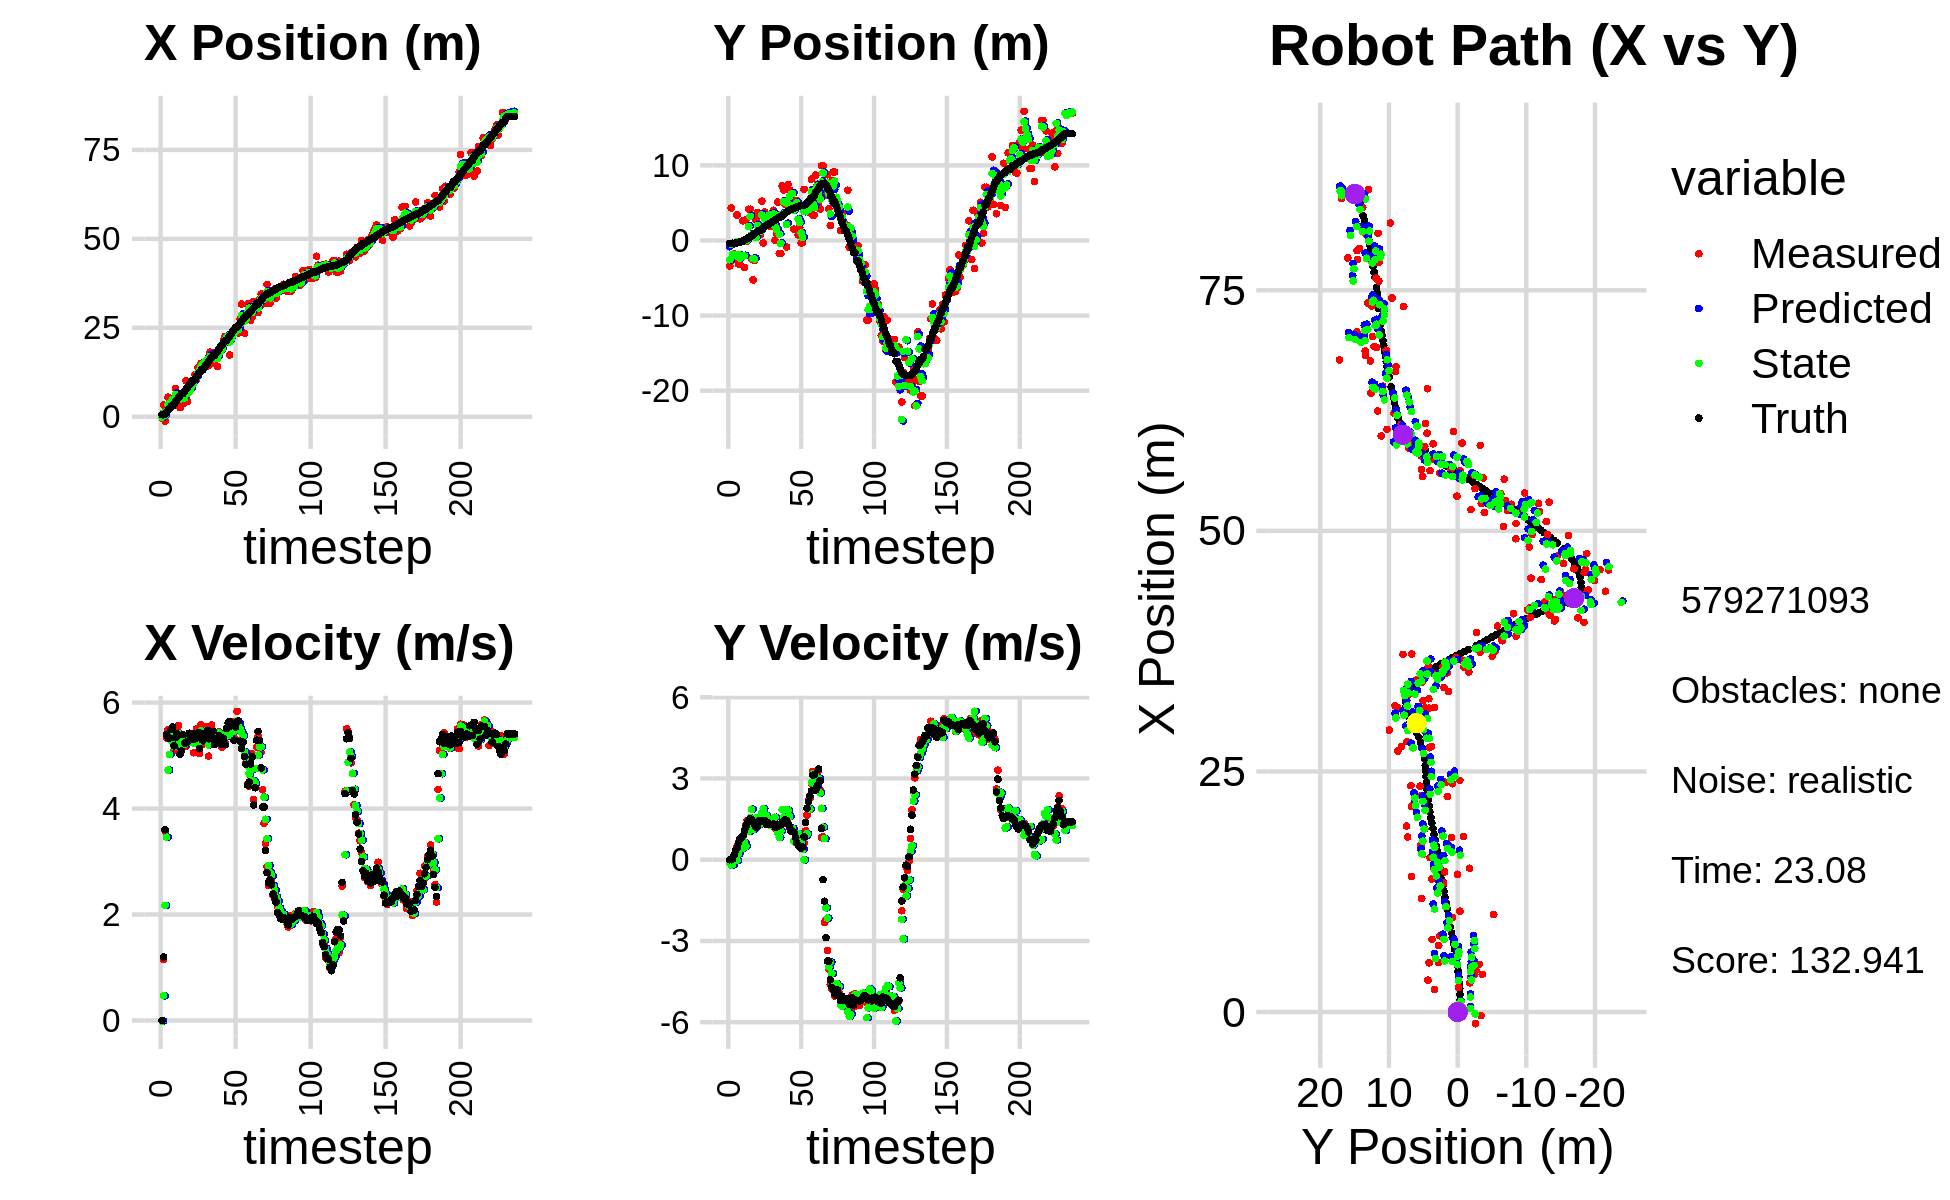

Source data for this figure (header and first rows):
-3.743504881267835649e-01, -3.409026652522401779e+00, 0.000000000000000000e+00, 0.000000000000000000e+00, 0.000000000000000000e+00, 0.000000000000000000e+00, 0.000000000000000000e+00, 0.000000000000000000e+00, -9.591445544746961260e-02, -8.311636659014481898e-01, 0.000000000000000000e+00, 0.000000000000000000e+00, 5.555132624243664941e-01, -3.765435514379943394e-01, 0.000000000000000000e+00, 0.000000000000000000e+00, 0.000000000000000000e+00, -2.723863581195473671e-04
-3.743504881267835649e-01, -3.409026652522401779e+00, 0.000000000000000000e+00, 0.000000000000000000e+00, -9.591445544746961260e-02, -8.311636659014481898e-01, 0.000000000000000000e+00, 0.000000000000000000e+00, -2.081764409120950565e-01, -2.567656599371718418e+00, -1.018450387393253151e-02, -1.126745823027011789e-01, 5.555132624243664941e-01, -3.765435514379943394e-01, 0.000000000000000000e+00, 0.000000000000000000e+00, 0.000000000000000000e+00, -2.723863581195473671e-04
3.307147145346828410e+00, 4.319608118782724659e+00, 1.149000030107717896e+00, 2.063520973465530518e-04, -2.091948912994883170e-01, -2.578924057601988729e+00, -1.018450387393253151e-02, -1.126745823027011789e-01, 1.098388108344888314e+00, -4.801160534623587495e-01, 4.657726864125026345e-01, -2.049401604194288629e-01, 5.700968497921077294e-01, -3.765417061580238478e-01, 1.199999999999999956e+00, 0.000000000000000000e+00, 1.200000047683715820e+00, -1.795927673811092973e-04
-1.213995933852339615e+00, -2.593655716456344518e+00, 3.575940879129507977e+00, 2.055849296119871203e-02, 1.144965376986138539e+00, -5.006100695043016469e-01, 4.657726864125026345e-01, -2.049401604194288629e-01, 3.608270271409828034e-01, -1.835665697632892002e+00, 2.173303468930296578e+00, -1.839512032351452442e-01, 7.465494865547788184e-01, -3.761750557568174225e-01, 3.600000000000000089e+00, 3.200000000000000067e-02, 3.599999904632568359e+00, -5.749050993472337723e-03
3.036114096615329494e+00, -1.778666555358320744e+00, 5.332084886931188095e+00, 1.429263401915801812e-01, 5.781573740340124612e-01, -1.854060817956406426e+00, 2.173303468930296578e+00, -1.839512032351452442e-01, 1.550653312046065935e+00, -1.858425824013049565e+00, 3.460592106592576211e+00, -6.448776345376784624e-02, 1.222238420900697564e+00, -3.691137425629038571e-01, 5.400999999999999801e+00, 1.670000000000000095e-01, 5.403999805450439453e+00, -2.679854631423950195e-02
5.507732510543615234e+00, -2.192340475799723798e+00, 5.491150698605498093e+00, 3.118717768640758004e-01, 1.896712522705323645e+00, -1.864874600358426449e+00, 3.460592106592576211e+00, -6.448776345376784624e-02, 3.340357984557422277e+00, -2.025660726906759912e+00, 4.727310179751343711e+00, 1.695092111614878716e-01, 1.844720720647027301e+00, -3.452843262802354762e-01, 5.336000000000000298e+00, 3.330000000000000182e-01, 5.346000194549560547e+00, -5.673439055681228638e-02
2.338196605400003403e+00, 3.391364773975062086e+00, 5.490407528792630387e+00, 4.985923123753043251e-01, 3.813089002532556560e+00, -2.008709805790611203e+00, 4.727310179751343711e+00, 1.695092111614878716e-01, 3.266398957654693902e+00, -1.369966928446622045e-01, 5.021782833787375111e+00, -2.818184680950544529e-02, 2.457845568651833013e+00, -3.017428309391652630e-01, 5.328999999999999737e+00, 4.239999999999999880e-01, 5.346000194549560547e+00, -9.056312590837478638e-02
4.951612472549459021e+00, -3.143066929164147094e+00, 5.424849810815914886e+00, 6.359617624365958566e-01, 3.768577241033431502e+00, -1.398148775256127518e-01, 5.021782833787375111e+00, -2.818184680950544529e-02, 4.230313046638931596e+00, -1.875653857327358232e+00, 5.284191743363646054e+00, 2.261850472649292454e-01, 2.975408434919543321e+00, -2.490284902735666328e-01, 5.490000000000000213e+00, 6.169999999999999929e-01, 5.524000167846679688e+00, -1.166985630989074707e-01
4.951612472549459021e+00, -3.143066929164147094e+00, 5.521190181404072028e+00, 6.472558616300672085e-01, 4.758732220975296023e+00, -1.853035352600865382e+00, 5.284191743363646054e+00, 2.261850472649292454e-01, 4.838032536975330089e+00, -2.389922139386686517e+00, 5.385248324175096357e+00, 4.199439717295830876e-01, 2.975408434919543321e+00, -2.490284902735666328e-01, 5.538000000000000256e+00, 7.580000000000000071e-01, 5.590000152587890625e+00, -1.166985630989074707e-01
3.628478902707456211e+00, -1.903472693765051460e+00, 5.090861116092649574e+00, 7.162485452894177262e-01, 5.376557369392839902e+00, -2.347927742213728131e+00, 5.385248324175096357e+00, 4.199439717295830876e-01, 4.703843498306071957e+00, -2.054846701403916676e+00, 5.169287267861693458e+00, 6.752941942248460450e-01, 3.608884691777524356e+00, -1.684265447000313776e-01, 5.184000000000000163e+00, 8.159999999999999476e-01, 5.247000217437744141e+00, -1.397755593061447144e-01
7.922210812622017428e+00, 2.615789218218134149e+00, 5.397049055095394010e+00, 8.654584753999473579e-01, 5.220772225092241037e+00, -1.987317281981431982e+00, 5.169287267861693458e+00, 6.752941942248460450e-01, 6.258107205486376223e+00, -1.581313533251986758e-01, 5.302586466281443478e+00, 4.277185382238630207e-01, 4.217267870760623261e+00, -7.763286033842703437e-02, 5.336999999999999744e+00, 8.910000000000000142e-01, 5.410999774932861328e+00, -1.590040326118469238e-01
3.919335364958456136e+00, -3.590336368723261451e+00, 5.491006676306934509e+00, 1.020328920914405080e+00, 6.788365852114520926e+00, -1.153594995028123793e-01, 5.302586466281443478e+00, 4.277185382238630207e-01, 5.700471514598857148e+00, -2.033386046250541757e+00, 5.320667821741640324e+00, 6.352875443290127988e-01, 4.826372027330863013e+00, 2.573914647350832724e-02, 5.410999999999999588e+00, 1.072000000000000064e+00, 5.515999794006347656e+00, -1.837227642536163330e-01
5.150992065724270041e+00, 2.755908412460025936e+00, 5.569074191219516301e+00, 1.287660502032542453e+00, 6.232538296773021180e+00, -1.969857291817640466e+00, 5.320667821741640324e+00, 6.352875443290127988e-01, 5.826553582444589985e+00, -3.438475582730005087e-02, 5.411497379444364597e+00, 4.934067772132963992e-01, 5.445337176120345291e+00, 1.512781806527563333e-01, 5.384999999999999787e+00, 1.195999999999999952e+00, 5.515999794006347656e+00, -2.272232323884963989e-01
2.544575810256054726e+00, -1.170652083408782462e-01, 5.375376197883475982e+00, 1.451879108964695186e+00, 6.367703320389026089e+00, 1.495592189402959044e-02, 5.411497379444364597e+00, 4.934067772132963992e-01, 4.911999368125002263e+00, 1.729059151157994606e-02, 5.280667218157589993e+00, 1.223129935568671112e+00, 5.950919985896818254e+00, 2.767075138435760029e-01, 5.027000000000000135e+00, 1.358000000000000096e+00, 5.206999778747558594e+00, -2.638033032417297363e-01
5.116292237999371828e+00, 4.158293350378296616e+00, 5.104755248852063332e+00, 1.436413090342243182e+00, 5.440066089940761351e+00, 1.396035850684470558e-01, 5.280667218157589993e+00, 1.223129935568671112e+00, 5.311266661220390262e+00, 1.872660964295988162e+00, 5.199369946462800485e+00, 1.034981872289352234e+00, 6.528926729759189307e+00, 4.367276268329678968e-01, 5.089000000000000412e+00, 1.431000000000000050e+00, 5.287000179290771484e+00, -2.742946445941925049e-01
5.116292237999371828e+00, 4.158293350378296616e+00, 5.340596180036961016e+00, 1.502775723667057584e+00, 5.831203655866670665e+00, 1.976159151524923274e+00, 5.199369946462800485e+00, 1.034981872289352234e+00, 5.562057471948004483e+00, 3.201574155452394876e+00, 5.254951337893614571e+00, 1.544569727716925023e+00, 6.528926729759189307e+00, 4.367276268329678968e-01, 5.394000000000000128e+00, 1.518999999999999906e+00, 5.604000091552734375e+00, -2.742946445941925049e-01
3.902879118340972120e+00, -2.467251735112468758e+00, 5.225872547026366277e+00, 1.482188200882996743e+00, 6.087552605737365674e+00, 3.356031128224087556e+00, 5.254951337893614571e+00, 1.544569727716925023e+00, 5.252195024772810861e+00, 7.675276673971920260e-01, 5.207561752288131451e+00, 1.863866600519501038e+00, 7.130681871814237738e+00, 6.062603431158738454e-01, 5.235999999999999766e+00, 1.493000000000000105e+00, 5.445000171661376953e+00, -2.763670086860656738e-01
1.012661254405224298e+01, -5.255725578614446114e+00, 5.175432042957287315e+00, 1.432411232724567496e+00, 5.772951200001624095e+00, 9.539143274491421742e-01, 5.207561752288131451e+00, 1.863866600519501038e+00, 7.428993540039713572e+00, -2.425467959813355279e+00, 5.312602431642162060e+00, 1.111016029221221890e+00, 7.738214373079631336e+00, 7.786605791820476741e-01, 5.240000000000000213e+00, 1.377000000000000002e+00, 5.418000221252441406e+00, -2.700122594833374023e-01
4.343573927932009582e+00, -2.671177583075143858e+00, 5.285665816915716242e+00, 1.328245004838618737e+00, 7.960253783203929956e+00, -2.314366356891233156e+00, 5.312602431642162060e+00, 1.111016029221221890e+00, 6.577979157789531683e+00, -2.481583508389198833e+00, 5.241271801213643222e+00, 1.175108883662775883e+00, 8.239332079477783566e+00, 9.127967792139626280e-01, 5.261999999999999567e+00, 1.290000000000000036e+00, 5.418000221252441406e+00, -2.461941987276077271e-01
6.912750721012782762e+00, 2.751559301083728926e+00, 5.381666982290129297e+00, 1.205356386743932307e+00, 7.102106337910895739e+00, -2.364072620022921178e+00, 5.241271801213643222e+00, 1.175108883662775883e+00, 7.032895440781210539e+00, 3.719828112585439328e-01, 5.310475851001259961e+00, 1.543608500907481362e+00, 8.844995379007400516e+00, 1.056675596817116425e+00, 5.421000000000000263e+00, 1.203999999999999959e+00, 5.552999973297119141e+00, -2.203381806612014771e-01
7.540971517228702403e+00, 3.727102323049622967e+00, 5.306534571103942000e+00, 1.242251490910247114e+00, 7.563943025881336268e+00, 5.263436613492921134e-01, 5.310475851001259961e+00, 1.543608500907481362e+00, 7.555052167634832117e+00, 2.004324519651958791e+00, 5.308324488572665700e+00, 1.300560970702495434e+00, 9.463657259834633351e+00, 1.195551438568032365e+00, 5.325999999999999623e+00, 1.270000000000000018e+00, 5.475999832153320312e+00, -2.299574166536331177e-01
9.826170325351682777e+00, 7.906459404536406721e-01, 5.323783727480732253e+00, 1.400840134706982543e+00, 8.085884616492098331e+00, 2.134380616722208135e+00, 5.308324488572665700e+00, 1.300560970702495434e+00, 8.748503085688533076e+00, 1.426237513685761460e+00, 5.363811242318524464e+00, 1.287791933553658064e+00, 1.007893359674991984e+01, 1.347202581877041450e+00, 5.410000000000000142e+00, 1.437999999999999945e+00, 5.598000049591064453e+00, -2.572963833808898926e-01
9.826170325351682777e+00, 7.906459404536406721e-01, 5.053967718047989166e+00, 1.329843806841739973e+00, 9.284884209920384990e+00, 1.555016707041127155e+00, 5.363811242318524464e+00, 1.287791933553658064e+00, 9.482469945541097900e+00, 1.198104654757427223e+00, 5.233601543170476766e+00, 1.340225170400771493e+00, 1.007893359674991984e+01, 1.347202581877041450e+00, 5.302999999999999936e+00, 1.435999999999999943e+00, 5.493999958038330078e+00, -2.572963833808898926e-01
1.179457259150604642e+01, 5.232014103672836924e+00, 5.427756504897904399e+00, 1.468873702447477392e+00, 1.000583009985814620e+01, 1.332127171797504284e+00, 5.233601543170476766e+00, 1.340225170400771493e+00, 1.069062649344811256e+01, 3.381560614742603832e+00, 5.383246870704195608e+00, 1.708226430823320152e+00, 1.069442546307198505e+01, 1.512206717131204359e+00, 5.408999999999999808e+00, 1.431999999999999940e+00, 5.596000194549560547e+00, -2.642920613288879395e-01
1.048169493670957664e+01, -3.328798574128751242e-01, 5.505467171079722277e+00, 1.453087945795221492e+00, 1.122895118051853203e+01, 3.552383257824935914e+00, 5.383246870704195608e+00, 1.708226430823320152e+00, 1.094716899191088011e+01, 1.713258005250647198e+00, 5.425393862138490064e+00, 1.885852600021865388e+00, 1.131198108211398079e+01, 1.676907940490631077e+00, 5.328999999999999737e+00, 1.409999999999999920e+00, 5.513000011444091797e+00, -2.580507695674896240e-01
1.382146131961477487e+01, 3.780512375672905989e+00, 5.328005627861182703e+00, 1.423931022492207488e+00, 1.148970837812472823e+01, 1.901843265252833870e+00, 5.425393862138490064e+00, 1.885852600021865388e+00, 1.237524571129300455e+01, 2.872561244981121753e+00, 5.436416349045870788e+00, 1.652732388613532111e+00, 1.192745768996812394e+01, 1.839469833469565163e+00, 5.437000000000000277e+00, 1.453999999999999959e+00, 5.627999782562255859e+00, -2.611506879329681396e-01
1.342038971150561899e+01, 2.035236535354000065e+00, 5.040647296717241765e+00, 1.297651353745370884e+00, 1.291888734619759127e+01, 3.037834483842475120e+00, 5.436416349045870788e+00, 1.652732388613532111e+00, 1.309888598553525796e+01, 2.551187276474025989e+00, 5.264798931819139050e+00, 1.643769980783407414e+00, 1.254664409127231650e+01, 2.003301544343371265e+00, 5.129999999999999893e+00, 1.316000000000000059e+00, 5.296000003814697266e+00, -2.519662678241729736e-01
1.500281894203553534e+01, 3.483782810674565855e+00, 5.585508434947483281e+00, 1.423302785607209353e+00, 1.362536587871717231e+01, 2.715564274552366708e+00, 5.264798931819139050e+00, 1.643769980783407414e+00, 1.415647691523286511e+01, 3.110643597752608791e+00, 5.467007481244142930e+00, 1.523801986891160309e+00, 1.314585101557953628e+01, 2.156898183406407377e+00, 5.408000000000000362e+00, 1.374000000000000110e+00, 5.579999923706054688e+00, -2.495105564594268799e-01
1.500281894203553534e+01, 3.483782810674565855e+00, 5.206616576756832870e+00, 1.326753323103047055e+00, 1.470317766335727860e+01, 3.263023796441725022e+00, 5.467007481244142930e+00, 1.523801986891160309e+00, 1.481008469836695873e+01, 3.363415747475208217e+00, 5.352964204483184218e+00, 1.472995376063954476e+00, 1.314585101557953628e+01, 2.156898183406407377e+00, 5.290000000000000036e+00, 1.318999999999999950e+00, 5.451000213623046875e+00, -2.495105564594268799e-01
1.457080763541058133e+01, 1.886056137813845623e+00, 5.465546740976158446e+00, 1.346640979085426126e+00, 1.534538111881527733e+01, 3.510715285081603465e+00, 5.352964204483184218e+00, 1.472995376063954476e+00, 1.505288385970665921e+01, 2.677288353505378637e+00, 5.390999278113611126e+00, 1.258956791286713450e+00, 1.376031100711825061e+01, 2.311477585454683847e+00, 5.373999999999999666e+00, 1.298999999999999932e+00, 5.528999805450439453e+00, -2.415755391120910645e-01
1.549009025097233128e+01, 3.078197700864336195e+00, 5.550591406818030649e+00, 1.335521358005191672e+00, 1.559198378751801961e+01, 2.803184032634050027e+00, 5.390999278113611126e+00, 1.258956791286713450e+00, 1.555763762940074457e+01, 2.940118699198979613e+00, 5.462761155031683025e+00, 1.256740847366961011e+00, 1.437451350688678708e+01, 2.460935040265583851e+00, 5.376999999999999780e+00, 1.300000000000000044e+00, 5.531000137329101562e+00, -2.361205816268920898e-01
1.604351818550583531e+01, 4.021058482719291227e+00, 5.479129647570754713e+00, 1.328977966015522538e+00, 1.610391374490391314e+01, 3.065792783935675558e+00, 5.462761155031683025e+00, 1.256740847366961011e+00, 1.608127032233790388e+01, 3.552035150144053688e+00, 5.469622402771607383e+00, 1.381654479352987908e+00, 1.488924968206064037e+01, 2.585116548814251125e+00, 5.464999999999999858e+00, 1.324999999999999956e+00, 5.624000072479248047e+00, -2.379572987556457520e-01
1.431510770332076277e+01, 1.794807422422209711e-02, 4.988866904665642643e+00, 1.173384850563467863e+00, 1.662823256261506444e+01, 3.690200598079352634e+00, 5.469622402771607383e+00, 1.381654479352987908e+00, 1.573167354527473449e+01, 1.877037850733166424e+00, 5.202294102465002901e+00, 1.568043002039016365e+00, 1.551605975582076624e+01, 2.736174268977516810e+00, 5.315999999999999837e+00, 1.221999999999999975e+00, 5.453999996185302734e+00, -2.310021221637725830e-01
1.814985430251152110e+01, 8.935358956948262765e-01, 5.382286102908167003e+00, 1.207166116953126922e+00, 1.625190295552123487e+01, 2.033842150937068105e+00, 5.202294102465002901e+00, 1.568043002039016365e+00, 1.697853689706797198e+01, 1.461036887100133796e+00, 5.342479100442522721e+00, 1.200844563000857512e+00, 1.612976252972856628e+01, 2.877032680305148915e+00, 5.320999999999999730e+00, 1.199000000000000066e+00, 5.453999996185302734e+00, -2.206338047981262207e-01
1.639896210988673886e+01, 5.110028191015460131e+00, 5.578514440712835309e+00, 1.277852183305132616e+00, 1.751278480711222585e+01, 1.581121343400219592e+00, 5.342479100442522721e+00, 1.200844563000857512e+00, 1.709427242613136855e+01, 3.332221444552089018e+00, 5.430809568437683588e+00, 9.961217404356610405e-01, 1.673772418446979060e+01, 3.013981981183529779e+00, 5.381000000000000227e+00, 1.223999999999999977e+00, 5.518000125885009766e+00, -2.251818478107452393e-01
1.494284951639481207e+01, -1.750881032218289279e+00, 5.229621041049132835e+00, 1.245969095812299088e+00, 1.763735338297513522e+01, 3.431833618595655278e+00, 5.430809568437683588e+00, 9.961217404356610405e-01, 1.660680567367350235e+01, 8.205756580114167420e-01, 5.260579654469330180e+00, 8.198518913877798076e-01, 1.725589740285559515e+01, 3.134440584336687152e+00, 5.458000000000000185e+00, 1.302000000000000046e+00, 5.611000061035156250e+00, -2.338917851448059082e-01
1.494284951639481207e+01, -1.750881032218289279e+00, 5.279232517076171582e+00, 1.257789142703291896e+00, 1.713286363912043697e+01, 9.025608471501946894e-01, 5.260579654469330180e+00, 8.198518913877798076e-01, 1.629756313741983575e+01, -3.930070619120189512e-01, 5.226244912231431172e+00, 1.067096228000019575e+00, 1.725589740285559515e+01, 3.134440584336687152e+00, 5.208000000000000185e+00, 1.288000000000000034e+00, 5.364999771118164062e+00, -2.480228692293167114e-01
1.818306300047911606e+01, 7.280336780972218591e+00, 5.370474176988344617e+00, 1.360002460156932935e+00, 1.682018762864298012e+01, -2.862974391120169937e-01, 5.226244912231431172e+00, 1.067096228000019575e+00, 1.734244470488939882e+01, 3.489093661340081809e+00, 5.333466078024644119e+00, 1.850203687830190624e+00, 1.786805713148005381e+01, 3.284626408419868415e+00, 5.306000000000000050e+00, 1.362999999999999989e+00, 5.478000164031982422e+00, -2.480228692293167114e-01
1.407633340335406302e+01, 6.737939282034462352e+00, 5.414421811294009679e+00, 1.409985496956725592e+00, 1.787579131269186306e+01, 3.674114030123100783e+00, 5.333466078024644119e+00, 1.850203687830190624e+00, 1.642808156235459904e+01, 5.182198082449769316e+00, 5.295925223825973305e+00, 1.575451033098087095e+00, 1.847092425763996459e+01, 3.439142150897213313e+00, 5.258000000000000007e+00, 1.393000000000000016e+00, 5.439000129699707031e+00, -2.547548115253448486e-01
1.905128198486939795e+01, 4.778887911122597032e+00, 5.453238275101202959e+00, 1.481888515932798356e+00, 1.695767408473719584e+01, 5.339743185759577848e+00, 5.295925223825973305e+00, 1.575451033098087095e+00, 1.775861526627035403e+01, 5.063879641885280947e+00, 5.427340555678884293e+00, 1.459969485686467339e+00, 1.907537448374396760e+01, 3.598951978317456835e+00, 5.371000000000000441e+00, 1.473999999999999977e+00, 5.568999767303466797e+00, -2.653372585773468018e-01
1.824608397465575393e+01, -8.746906090810225853e-01, 5.391484698193398373e+00, 1.457435478931445205e+00, 1.830134932183824148e+01, 5.209876590453927925e+00, 5.427340555678884293e+00, 1.459969485686467339e+00, 1.827927893527469649e+01, 2.130389737049785293e+00, 5.409346880631739296e+00, 1.848933722574503280e+00, 1.969029223878002099e+01, 3.766968174678467118e+00, 5.317000000000000171e+00, 1.437999999999999945e+00, 5.507999897003173828e+00, -2.640116810798645020e-01
1.931919497252594553e+01, 7.458774967205639150e+00, 5.156015972047090834e+00, 1.338816566875891345e+00, 1.882021362333787096e+01, 2.315283109307235687e+00, 5.409346880631739296e+00, 1.848933722574503280e+00, 1.900455165490798493e+01, 4.874528724107452859e+00, 5.293618954372870000e+00, 1.822888906505216067e+00, 2.019705569734361816e+01, 3.902288837407404731e+00, 5.205000000000000071e+00, 1.326999999999999957e+00, 5.370999813079833984e+00, -2.540505528450012207e-01
2.139112615558502029e+01, 6.740374012493261624e+00, 5.399998370325889141e+00, 1.182708861414498713e+00, 1.953391355034527166e+01, 5.056817614757974866e+00, 5.293618954372870000e+00, 1.822888906505216067e+00, 2.024544695086877155e+01, 5.859490450498624270e+00, 5.381500057494530864e+00, 1.598698222982743999e+00, 2.079961574092429899e+01, 4.048953933302166242e+00, 5.328000000000000291e+00, 1.237000000000000099e+00, 5.468999862670898438e+00, -2.156155705451965332e-01
2.257742297623502381e+01, 6.230262919114344378e+00, 5.234788190278445441e+00, 1.044621792235386426e+00, 2.078359695661822570e+01, 6.019360272796898670e+00, 5.381500057494530864e+00, 1.598698222982743999e+00, 2.146358074370305502e+01, 6.146217928488748150e+00, 5.351283590961787517e+00, 1.172796102758590031e+00, 2.140509593489731799e+01, 4.175846023548868580e+00, 5.205000000000000071e+00, 1.062999999999999945e+00, 5.311999797821044922e+00, -1.969664692878723145e-01
2.257742297623502381e+01, 6.230262919114344378e+00, 5.482896623123141744e+00, 1.094132768872084549e+00, 2.199870910279923208e+01, 6.263497538764607242e+00, 5.351283590961787517e+00, 1.172796102758590031e+00, 2.222306521203696761e+01, 6.239078394600633182e+00, 5.425437572653772023e+00, 1.160890518730530729e+00, 2.140509593489731799e+01, 4.175846023548868580e+00, 5.509999999999999787e+00, 1.054999999999999938e+00, 5.610000133514404297e+00, -1.969664692878723145e-01
2.239300301645775448e+01, 1.504192752919030207e+00, 5.543349927916024988e+00, 1.017727537037000030e+00, 2.276560896930234534e+01, 6.355167446473686255e+00, 5.425437572653772023e+00, 1.160890518730530729e+00, 2.262636883627994067e+01, 3.993469253531623853e+00, 5.475683488802270737e+00, 6.831749319835227485e-01, 2.202650916517689339e+01, 4.296820564911335794e+00, 5.613000000000000433e+00, 1.006999999999999895e+00, 5.702000141143798828e+00, -1.815722584724426270e-01
1.736009585795876831e+01, 5.332267267710403935e+00, 5.548735132200173226e+00, 8.794673249092517242e-01, 2.317393718516016676e+01, 4.061786746729976194e+00, 5.475683488802270737e+00, 6.831749319835227485e-01, 2.095784446127698786e+01, 4.737791244757392661e+00, 5.390648032514294030e+00, 6.344064622346629045e-01, 2.256325709770386823e+01, 4.390340251869578658e+00, 5.642000000000000348e+00, 8.259999999999999565e-01, 5.702000141143798828e+00, -1.571910977363586426e-01
2.252049493785456491e+01, 5.299133104818023021e+00, 5.502090922201669621e+00, 6.721956089045733052e-01, 2.149690926452841566e+01, 4.801231890980859340e+00, 5.390648032514294030e+00, 6.344064622346629045e-01, 2.188944734645338741e+01, 5.040895422233471201e+00, 5.471176353340482024e+00, 7.021745718059042574e-01, 2.320740401756333426e+01, 4.482603473979243525e+00, 5.560999999999999943e+00, 6.149999999999999911e-01, 5.594999790191650391e+00, -1.215684935450553894e-01
2.373040041274875733e+01, 7.491385168932316319e-01, 5.636386376780817109e+00, 5.686591065255266475e-01, 2.243656498178743419e+01, 5.111112879414061894e+00, 5.471176353340482024e+00, 7.021745718059042574e-01, 2.293456393658125236e+01, 2.828912698775089662e+00, 5.576614515370161840e+00, 9.683251152119483063e-01, 2.384706771323428498e+01, 4.553094787677746780e+00, 5.572000000000000064e+00, 5.400000000000000355e-01, 5.598000049591064453e+00, -1.005504801869392395e-01
2.387630605710297971e+01, 1.761016531376065286e+00, 5.336203786880817646e+00, 4.600701824681777130e-01, 2.349222538811826766e+01, 2.925745210296284426e+00, 5.576614515370161840e+00, 9.683251152119483063e-01, 2.363297055881256270e+01, 2.394061406183372043e+00, 5.465480954908248812e+00, 4.730292036467921846e-01, 2.448187434673448593e+01, 4.613552493764671247e+00, 5.286999999999999922e+00, 4.689999999999999725e-01, 5.308000087738037109e+00, -8.600407838821411133e-02
2.407749056795262632e+01, -3.094969561802343727e-01, 5.537517331605854132e+00, 4.275706964347616990e-01, 2.417951865430338643e+01, 2.441364326548051356e+00, 5.465480954908248812e+00, 4.730292036467921846e-01, 2.414251175297236074e+01, 9.965894556980872121e-01, 5.497700837315952604e+00, 6.493923095092787312e-01, 2.509352767411556684e+01, 4.663163108458576289e+00, 5.538999999999999702e+00, 4.249999999999999889e-01, 5.556000232696533203e+00, -7.706052809953689575e-02
2.407749056795262632e+01, -3.094969561802343727e-01, 5.835630253692697167e+00, 4.505890171152875934e-01, 2.469228183670395538e+01, 1.061528686649015008e+00, 5.497700837315952604e+00, 6.493923095092787312e-01, 2.446593621128352325e+01, 4.168753693656619408e-01, 5.651877526461193568e+00, 3.851642402095231121e-01, 2.509352767411556684e+01, 4.663163108458576289e+00, 5.642000000000000348e+00, 4.689999999999999725e-01, 5.662000179290771484e+00, -7.706052809953689575e-02
2.353469336000588186e+01, 6.814254684939367479e+00, 5.631521516021464890e+00, 6.149715297329694241e-01, 2.503112396392964101e+01, 4.553917933866142853e-01, 5.651877526461193568e+00, 3.851642402095231121e-01, 2.445976787648059414e+01, 3.833113955428717912e+00, 5.610749212687164977e+00, -4.817513129317885223e-03, 2.562992370093425265e+01, 4.709104461572663602e+00, 5.650000000000000355e+00, 8.419999999999999707e-01, 5.712999820709228516e+00, -1.087706685066223145e-01
2.747180604935611470e+01, 4.093227727870124788e+00, 5.282899460640068767e+00, 1.069145382763077023e+00, 2.502084279774931019e+01, 3.832632204115786312e+00, 5.610749212687164977e+00, -4.817513129317885223e-03, 2.594703734411313789e+01, 3.879343850474546773e+00, 5.505356466422888673e+00, 8.774073040845633553e-01, 2.627726542912679975e+01, 4.802188797036492929e+00, 5.269999999999999574e+00, 1.374000000000000110e+00, 5.446000099182128906e+00, -1.996815502643585205e-01
3.164379298656979245e+01, 4.763778580148694708e+00, 5.132310503446341876e+00, 1.646659484207072532e+00, 2.649757299075542605e+01, 3.967084580883003309e+00, 5.505356466422888673e+00, 8.774073040845633553e-01, 2.845070695908546909e+01, 4.490521062284140719e+00, 5.435388223883782288e+00, 9.553323988946339496e-01, 2.688862884009921927e+01, 4.955323620495244441e+00, 5.133000000000000007e+00, 1.897000000000000020e+00, 5.472000122070312500e+00, -3.104663193225860596e-01
2.757087089871773955e+01, 3.812003059240540281e+00, 5.383335657887958980e+00, 2.185359588170854739e+00, 2.899424578147384679e+01, 4.586054302173604214e+00, 5.435388223883782288e+00, 9.553323988946339496e-01, 2.845064144539697892e+01, 4.122423799743073936e+00, 5.375869229811074845e+00, 1.884248416081304001e+00, 2.748338782798699143e+01, 5.169640941333454087e+00, 5.251999999999999780e+00, 2.134999999999999787e+00, 5.670000076293945312e+00, -3.856242597103118896e-01
2.346644723401000832e+01, 5.469112998691871397e+00, 4.975998739182624142e+00, 2.269228072615716574e+00, 2.898822836837808481e+01, 4.310848641351204158e+00, 5.375869229811074845e+00, 1.884248416081304001e+00, 2.687162539541914086e+01, 4.982653666173964879e+00, 5.067136235522501586e+00, 1.870181136717527171e+00, 2.798025882196756697e+01, 5.381296558394417673e+00, 4.980999999999999872e+00, 2.342999999999999972e+00, 5.504000186920166016e+00, -4.278610348701477051e-01
2.757744932118753312e+01, 8.161483450122807071e+00, 4.862571246658870194e+00, 2.807779069090628798e+00, 2.737833901897139199e+01, 5.169671779845717907e+00, 5.067136235522501586e+00, 1.870181136717527171e+00, 2.744936208513617970e+01, 6.498915979235166951e+00, 4.970111944387003433e+00, 2.858845217181851694e+00, 2.854444777917839460e+01, 5.662636681248579329e+00, 4.836000000000000298e+00, 2.543000000000000149e+00, 5.464000225067138672e+00, -5.236561894416809082e-01
3.166120088040308289e+01, 3.362155361120798158e+00, 4.461220038351776829e+00, 3.262705046618364690e+00, 2.794637327957487827e+01, 6.784800500953352298e+00, 4.970111944387003433e+00, 2.858845217181851694e+00, 2.934994154042341563e+01, 5.005528939894488438e+00, 4.804900406389260858e+00, 3.164665606223095562e+00, 2.854444777917839460e+01, 5.662636681248579329e+00, 4.439000000000000057e+00, 3.121999999999999886e+00, 5.427000045776367188e+00, -6.314566731452941895e-01
3.166120088040308289e+01, 3.362155361120798158e+00, 4.420861846284886099e+00, 3.233189157288304472e+00, 2.983043158106234216e+01, 5.321995500516798039e+00, 4.804900406389260858e+00, 3.164665606223095562e+00, 3.051895280386645481e+01, 4.398506697422617684e+00, 4.657110404960286054e+00, 3.065787509226488350e+00, 2.906751620748136489e+01, 6.004385395462260355e+00, 4.498000000000000220e+00, 3.136000000000000121e+00, 5.482999801635742188e+00, -6.314566731452941895e-01
2.711603963336144574e+01, 8.703066273481891102e+00, 4.575124591187728740e+00, 2.853401674189862902e+00, 3.098466384436248333e+01, 4.705085448345266208e+00, 4.657110404960286054e+00, 3.065787509226488350e+00, 2.950706447296520807e+01, 6.834590471213342511e+00, 4.534994256386430500e+00, 2.750181706899917700e+00, 2.957805144800632746e+01, 6.369029922991656711e+00, 4.841000000000000192e+00, 2.572999999999999954e+00, 5.481999874114990234e+00, -5.576476454734802246e-01
... 176 more rows
